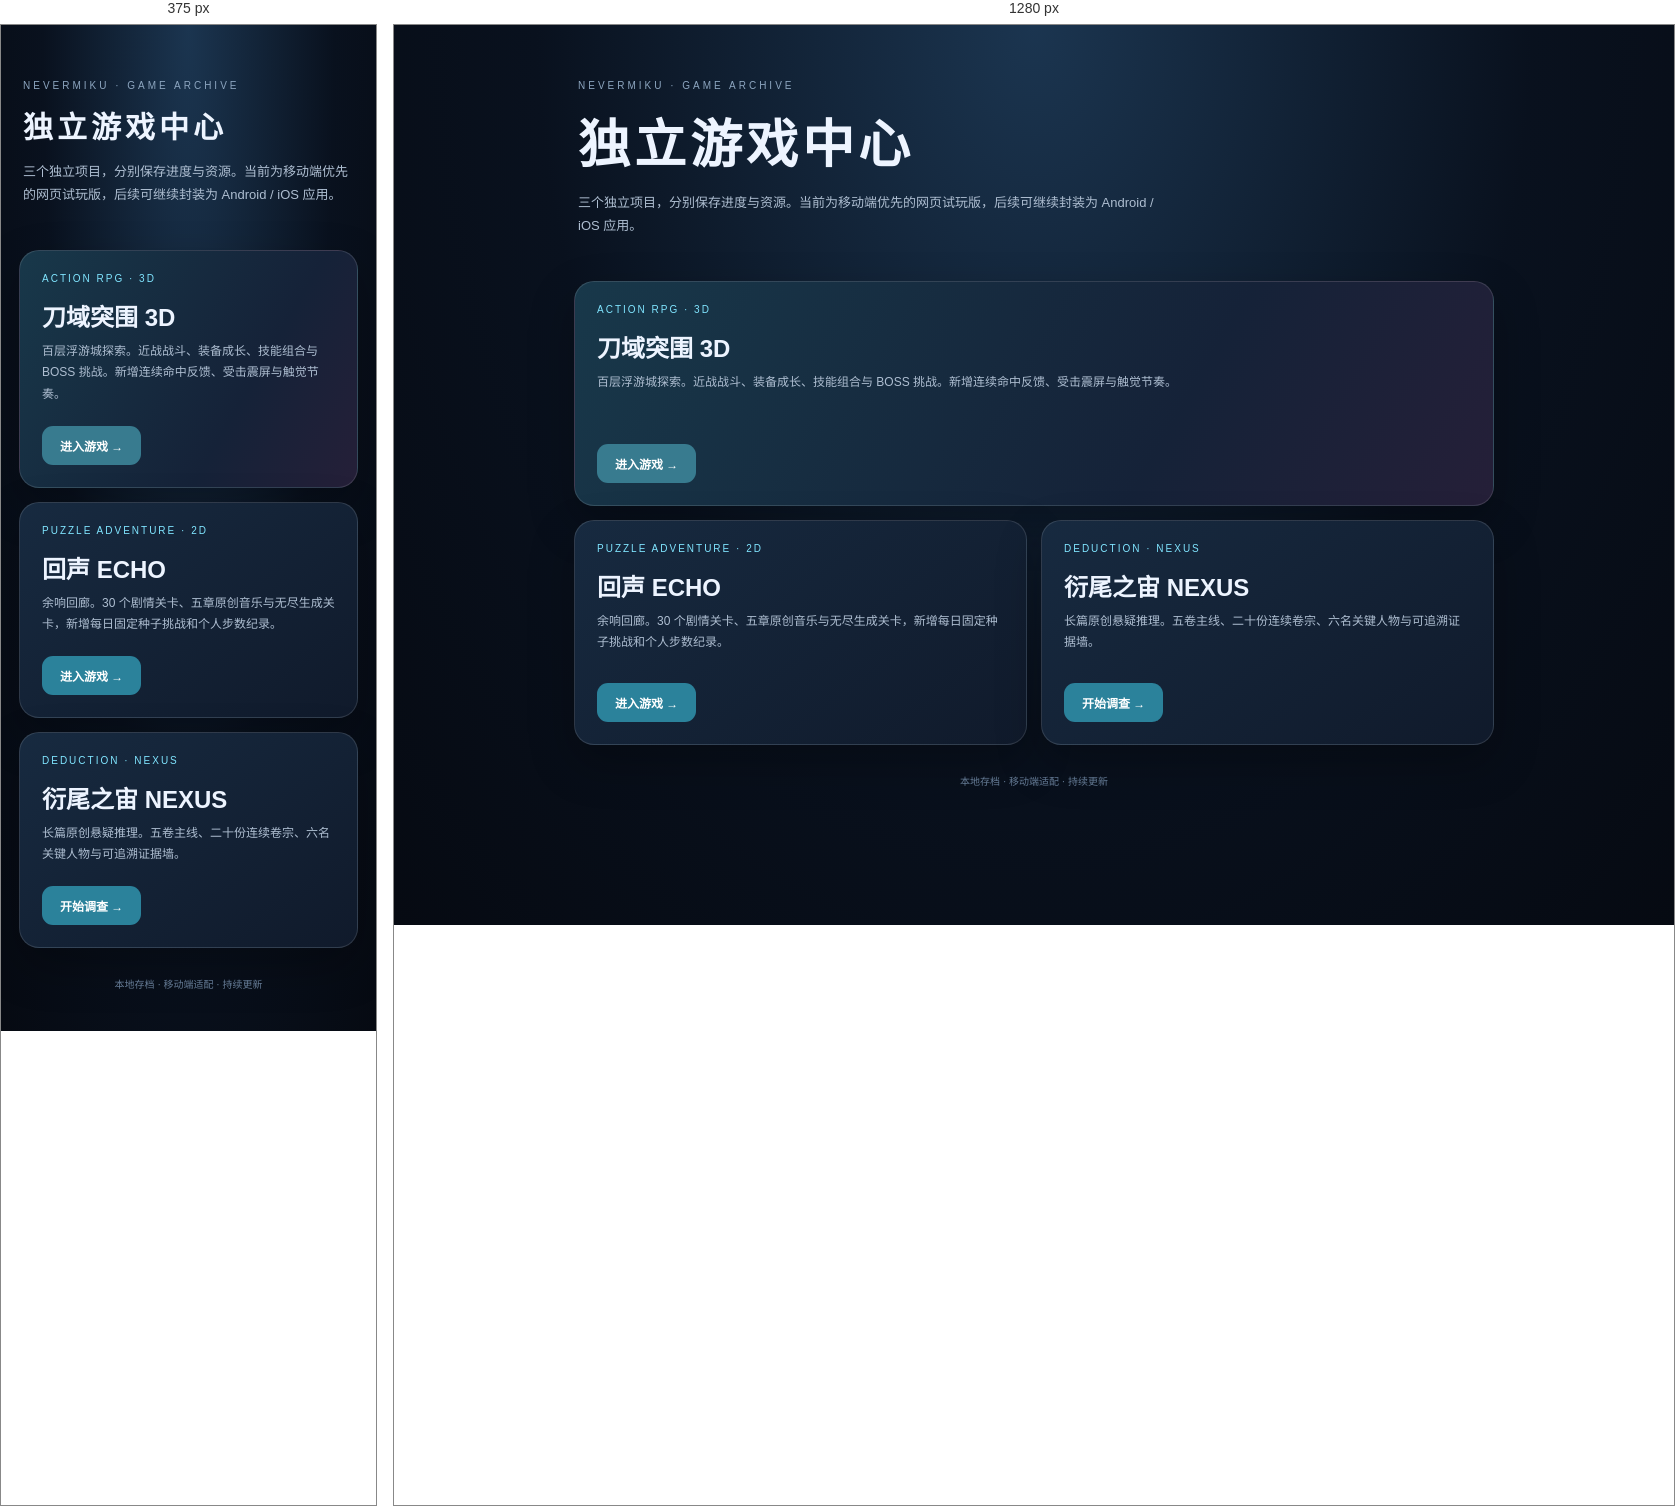
Rendered at 375 px and 1280 px, left to right.

<!-- file: play.html -->
<!doctype html><html lang="zh-CN"><head><meta charset="utf-8"><meta name="viewport" content="width=device-width,initial-scale=1,viewport-fit=cover"><meta name="theme-color" content="#08111e"><title>游戏中心 · NEV MIKU</title><style>
*{box-sizing:border-box}body{margin:0;min-height:100vh;padding:env(safe-area-inset-top) 18px env(safe-area-inset-bottom);background:radial-gradient(ellipse at 50% 0,#1b3550,#09111e 55%,#060a12);color:#edf4ff;font-family:-apple-system,BlinkMacSystemFont,"PingFang SC","Microsoft YaHei",sans-serif}main{width:min(920px,100%);margin:auto;padding:28px 0 40px}header{padding:22px 4px 30px}small{color:#8da6c0;letter-spacing:3px;font-size:10px}h1{font-size:clamp(30px,7vw,52px);letter-spacing:4px;margin:10px 0}header p{color:#aebed1;line-height:1.8;font-size:13px;max-width:600px}.cards{display:grid;grid-template-columns:repeat(2,1fr);gap:14px}.card{display:flex;flex-direction:column;min-height:225px;padding:22px;border:1px solid #ffffff20;border-radius:20px;background:linear-gradient(145deg,#172a40,#101a2b);box-shadow:0 18px 45px #0004}.card.feature{grid-column:1/-1;background:linear-gradient(120deg,#18384a,#152238 65%,#251f38)}.tag{font-size:10px;letter-spacing:2px;color:#80e5ff}.card h2{font-size:24px;margin:14px 0 8px}.card p{font-size:12px;line-height:1.8;color:#aebed1;margin:0 0 20px;max-width:600px}.card a{display:inline-block;align-self:flex-start;margin-top:auto;text-decoration:none;padding:11px 18px;border-radius:11px;background:#2b829b;color:#fff;font-size:12px;font-weight:700}.feature a{background:#387b8f}.foot{color:#657b95;text-align:center;font-size:10px;padding-top:28px}@media(max-width:620px){.cards{grid-template-columns:1fr}.card.feature{grid-column:auto}.card{min-height:190px}}
</style></head><body><main><header><small>NEVERMIKU · GAME ARCHIVE</small><h1>独立游戏中心</h1><p>三个独立项目，分别保存进度与资源。当前为移动端优先的网页试玩版，后续可继续封装为 Android / iOS 应用。</p></header><section class="cards">
<article class="card feature"><span class="tag">ACTION RPG · 3D</span><h2>刀域突围 3D</h2><p>百层浮游城探索。近战战斗、装备成长、技能组合与 BOSS 挑战。新增连续命中反馈、受击震屏与触觉节奏。</p><a href="./game3d/">进入游戏 →</a></article>
<article class="card"><span class="tag">PUZZLE ADVENTURE · 2D</span><h2>回声 ECHO</h2><p>余响回廊。30 个剧情关卡、五章原创音乐与无尽生成关卡，新增每日固定种子挑战和个人步数纪录。</p><a href="./echo2d/">进入游戏 →</a></article>
<article class="card"><span class="tag">DEDUCTION · NEXUS</span><h2>衍尾之宙 NEXUS</h2><p>长篇原创悬疑推理。五卷主线、二十份连续卷宗、六名关键人物与可追溯证据墙。</p><a href="./nexus/">开始调查 →</a></article>
</section><div class="foot">本地存档 · 移动端适配 · 持续更新</div></main></body></html>